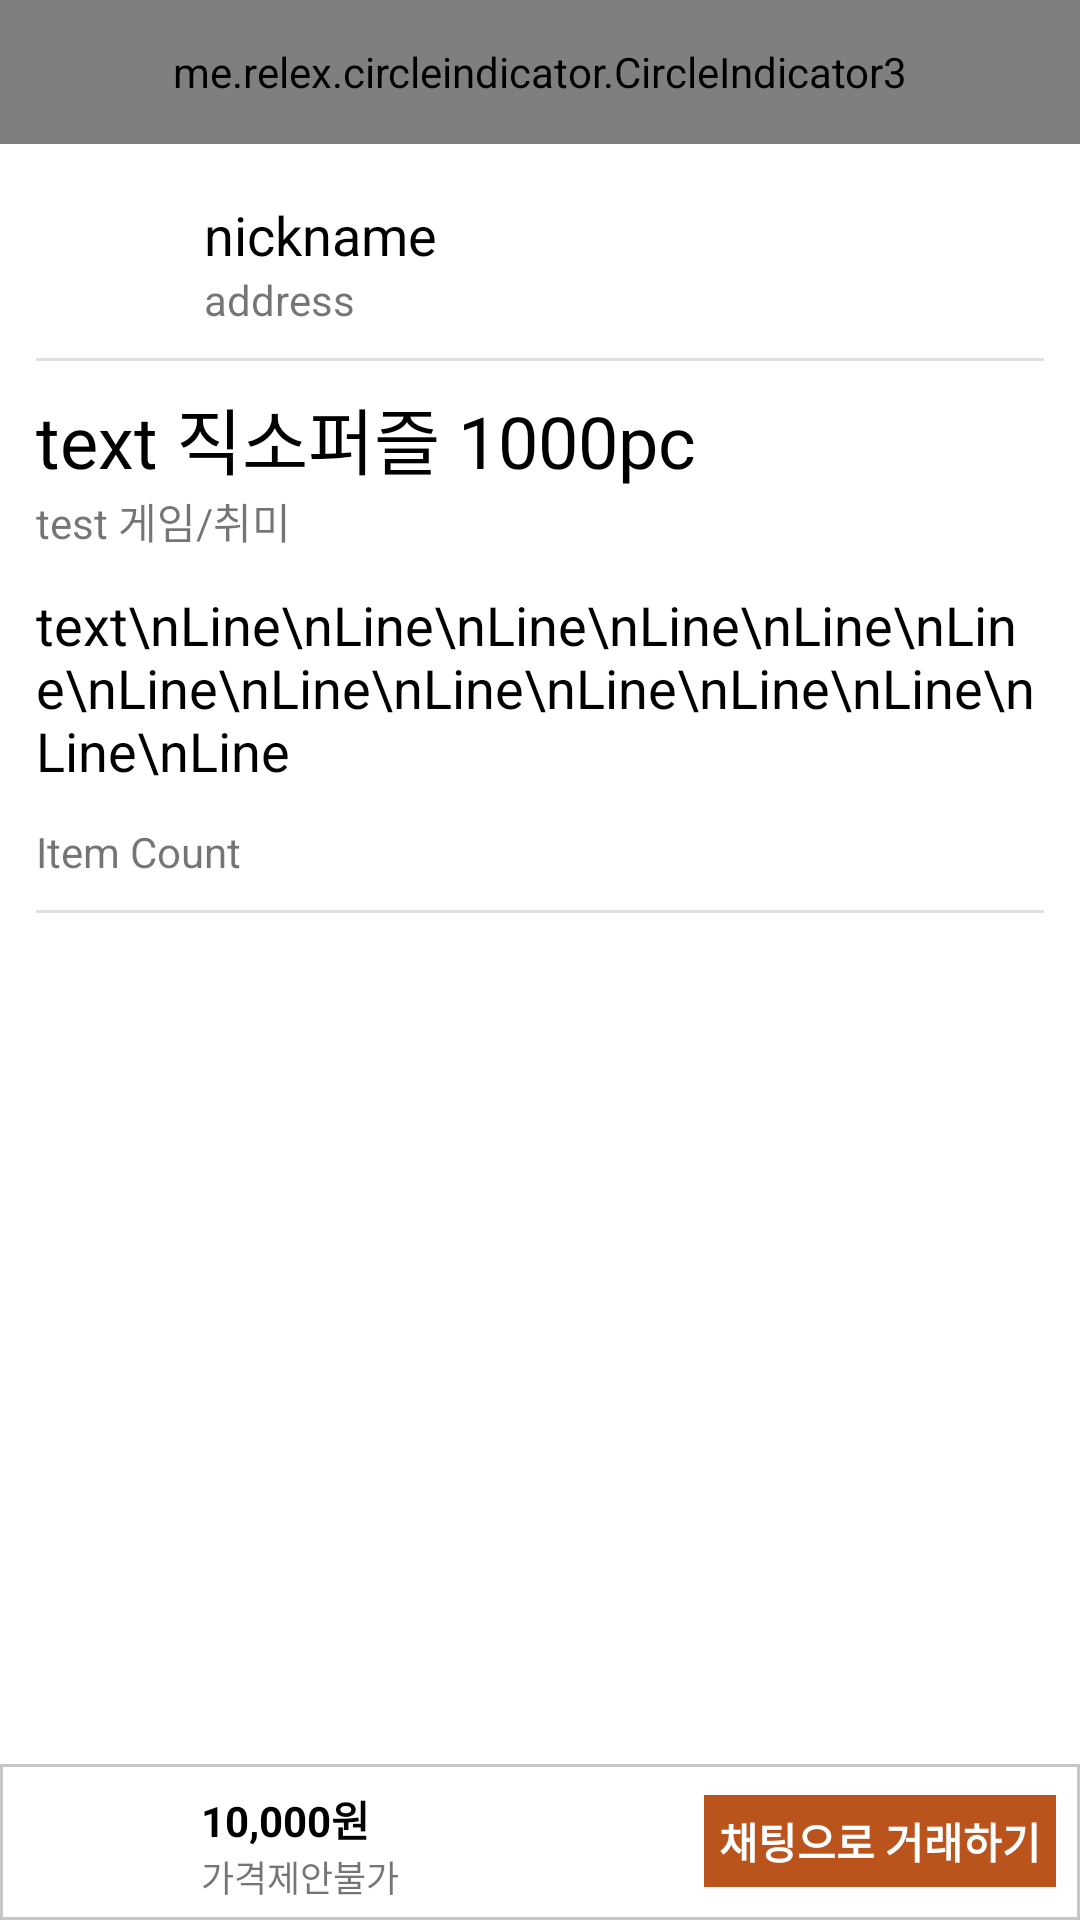

Layout XML and referenced resources for this Android screen:
<!-- AndroidManifest.xml: application theme AppTheme -->
<!-- res/layout/fragment_itempage.xml -->
<?xml version="1.0" encoding="utf-8"?>
<androidx.constraintlayout.widget.ConstraintLayout xmlns:android="http://schemas.android.com/apk/res/android"
    xmlns:app="http://schemas.android.com/apk/res-auto"
    xmlns:tools="http://schemas.android.com/tools"
    android:id="@+id/ip_mainContainer"
    android:layout_width="match_parent"
    android:layout_height="match_parent"
    android:background="#FFFFFF"
    tools:context=".ui.itempage.ItempageFragment">

    <ScrollView
        android:id="@+id/ip_scrollView"
        android:layout_width="match_parent"
        android:layout_height="0dp"
        android:scrollbars="none"
        app:layout_constraintBottom_toTopOf="@+id/ip_cl_botBar"
        app:layout_constraintEnd_toEndOf="parent"
        app:layout_constraintStart_toStartOf="parent"
        app:layout_constraintTop_toTopOf="parent">

        <LinearLayout
            android:layout_width="match_parent"
            android:layout_height="match_parent"
            android:orientation="vertical">

            <FrameLayout
                android:layout_width="match_parent"
                android:layout_height="match_parent">

                <androidx.viewpager2.widget.ViewPager2
                    android:id="@+id/ip_viewPager"
                    android:layout_width="match_parent"
                    android:layout_height="match_parent"
                    android:foreground="@drawable/ip_gradation" />

                <me.relex.circleindicator.CircleIndicator3
                    android:id="@+id/indicator"
                    android:layout_width="match_parent"
                    android:layout_height="48dp"
                    android:layout_gravity="bottom" />
            </FrameLayout>

            <androidx.constraintlayout.widget.ConstraintLayout
                android:layout_width="match_parent"
                android:layout_height="wrap_content"
                android:layout_margin="10dp">

                <ImageView
                    android:id="@+id/ip_iv_myIcon"
                    android:layout_width="50dp"
                    android:layout_height="50dp"
                    app:layout_constraintBottom_toBottomOf="parent"
                    app:layout_constraintStart_toStartOf="parent"
                    app:layout_constraintTop_toTopOf="parent"
                    app:srcCompat="@drawable/ic_launcher_foreground" />

                <TextView
                    android:id="@+id/ipage_tv_nickname"
                    android:layout_width="0dp"
                    android:layout_height="wrap_content"
                    android:layout_marginStart="8dp"
                    android:layout_marginTop="8dp"
                    android:text="nickname"
                    android:textColor="@color/black"
                    android:textSize="18sp"
                    app:layout_constraintBottom_toTopOf="@+id/ipage_tv_address"
                    app:layout_constraintEnd_toEndOf="parent"
                    app:layout_constraintHorizontal_bias="1.0"
                    app:layout_constraintStart_toEndOf="@+id/ip_iv_myIcon"
                    app:layout_constraintTop_toTopOf="parent" />

                <TextView
                    android:id="@+id/ipage_tv_address"
                    android:layout_width="0dp"
                    android:layout_height="wrap_content"
                    android:layout_marginStart="8dp"
                    android:text="address"
                    app:layout_constraintEnd_toEndOf="parent"
                    app:layout_constraintHorizontal_bias="0.0"
                    app:layout_constraintStart_toEndOf="@+id/ip_iv_myIcon"
                    app:layout_constraintTop_toBottomOf="@+id/ipage_tv_nickname" />
            </androidx.constraintlayout.widget.ConstraintLayout>

            <View
                android:id="@+id/divider6"
                android:layout_width="match_parent"
                android:layout_height="1dp"
                android:layout_marginLeft="12dp"
                android:layout_marginRight="12dp"
                android:background="?android:attr/listDivider" />

            <TextView
                android:id="@+id/ipage_tv_title"
                android:layout_width="match_parent"
                android:layout_height="wrap_content"
                android:layout_marginStart="12dp"
                android:layout_marginTop="8dp"
                android:layout_marginEnd="12dp"
                android:text="text 직소퍼즐 1000pc"
                android:textColor="@color/black"
                android:textSize="24sp" />

            <TextView
                android:id="@+id/ipage_tv_category"
                android:layout_width="match_parent"
                android:layout_height="wrap_content"
                android:layout_marginStart="12dp"
                android:layout_marginLeft="12dp"
                android:layout_marginEnd="12dp"
                android:layout_marginRight="12dp"
                android:text="test 게임/취미" />

            <TextView
                android:id="@+id/ipage_tv_substance"
                android:layout_width="match_parent"
                android:layout_height="wrap_content"
                android:layout_margin="12dp"
                android:layout_weight="1"
                android:text="text\nLine\nLine\nLine\nLine\nLine\nLine\nLine\nLine\nLine\nLine\nLine\nLine\nLine\nLine"
                android:textColor="@color/black"
                android:textSize="18sp" />

            <TextView
                android:id="@+id/ipage_tv_count"
                android:layout_width="match_parent"
                android:layout_height="wrap_content"
                android:layout_marginStart="12dp"
                android:layout_marginEnd="12dp"
                android:layout_marginBottom="10dp"
                android:text="Item Count"
                android:textColor="@color/browser_actions_title_color" />

            <View
                android:id="@+id/divider7"
                android:layout_width="match_parent"
                android:layout_height="1dp"
                android:layout_marginLeft="12dp"
                android:layout_marginRight="12dp"
                android:background="?android:attr/listDivider" />

            <FrameLayout
                android:id="@+id/fragdd"
                android:layout_width="match_parent"

                android:layout_height="wrap_content"
                android:layout_margin="12dp"
                android:text="@string/itempage_otheritem"
                android:textColor="@color/black"
                android:textSize="18sp"
                android:textStyle="bold" />

            <FrameLayout
                android:id="@+id/fragdat"
                android:layout_width="match_parent"
                android:layout_height="wrap_content">

            </FrameLayout>
        </LinearLayout>
    </ScrollView>

    <androidx.constraintlayout.widget.ConstraintLayout
        android:id="@+id/ip_cl_botBar"
        android:layout_width="match_parent"
        android:layout_height="0dp"
        android:background="@drawable/bg_outline_strok"
        app:layout_constraintBottom_toBottomOf="parent"
        app:layout_constraintEnd_toEndOf="parent"
        app:layout_constraintStart_toStartOf="parent">

        <ToggleButton
            android:id="@+id/ip_toggleBtn"
            android:layout_width="35dp"
            android:layout_height="35dp"
            android:layout_marginStart="8dp"
            android:layout_marginTop="8dp"
            android:layout_marginBottom="8dp"
            android:background="@drawable/ic_baseline_radio_button_unchecked_24"
            android:textOff=" "
            android:textOn=" "
            app:layout_constraintBottom_toBottomOf="parent"
            app:layout_constraintStart_toStartOf="parent"
            app:layout_constraintTop_toTopOf="parent" />

        <TextView
            android:id="@+id/ip_tv_price"
            android:layout_width="wrap_content"
            android:layout_height="wrap_content"
            android:layout_marginStart="24dp"
            android:layout_marginTop="8dp"
            android:text="10,000원"
            android:textColor="@color/black"
            android:textStyle="bold"
            app:layout_constraintStart_toEndOf="@+id/ip_toggleBtn"
            app:layout_constraintTop_toTopOf="parent" />

        <TextView
            android:id="@+id/ip_tv_nego"
            android:layout_width="wrap_content"
            android:layout_height="wrap_content"
            android:layout_marginStart="24dp"
            android:layout_marginLeft="24dp"
            android:text="가격제안불가"
            android:textSize="12sp"
            app:layout_constraintStart_toEndOf="@+id/ip_toggleBtn"
            app:layout_constraintTop_toBottomOf="@+id/ip_tv_price" />

        <TextView
            android:id="@+id/ip_tv_callChat"
            android:layout_width="wrap_content"
            android:layout_height="wrap_content"
            android:layout_marginTop="8dp"
            android:layout_marginEnd="8dp"
            android:layout_marginBottom="8dp"
            android:background="#BA531C"
            android:padding="5dp"
            android:text="채팅으로 거래하기"
            android:textColor="#FFFFFF"
            android:textSize="14sp"
            android:textStyle="bold"
            app:layout_constraintBottom_toBottomOf="parent"
            app:layout_constraintEnd_toEndOf="parent"
            app:layout_constraintTop_toTopOf="parent" />
    </androidx.constraintlayout.widget.ConstraintLayout>

    <FrameLayout
        android:id="@+id/toolbar_frame_itempage"
        android:layout_width="0dp"
        android:layout_height="?attr/actionBarSize"
        app:layout_constraintEnd_toEndOf="parent"
        app:layout_constraintStart_toStartOf="parent"
        app:layout_constraintTop_toTopOf="parent"/>

</androidx.constraintlayout.widget.ConstraintLayout>
<!-- resources referenced by this layout -->
<resources>
  <!-- drawable bg_outline_strok (drawable) -->
  <?xml version="1.0" encoding="utf-8"?>
  <shape xmlns:android="http://schemas.android.com/apk/res/android">
      <size
          android:width="200dp"
          android:height="50dp"/>
      <stroke
          android:width="1dp"
          android:color="#FFC6C6C6" />
  
  
      <padding
          android:bottom="1dp"/>
  </shape>
  <!-- drawable ip_gradation (drawable) -->
  <?xml version="1.0" encoding="utf-8"?>
  <shape
      xmlns:android="http://schemas.android.com/apk/res/android">
      <gradient
          android:startColor="#66000000"
          android:centerColor="#00ffffff"
          android:endColor="#66000000"
          android:angle="90"/>
  </shape>
  <string name="itempage_otheritem">다른 판매 상품</string>
  <style name="AppTheme" parent="Theme.AppCompat.Light.NoActionBar">
          
         <item name="colorPrimary">#FFDAB9</item>
          <item name="colorPrimaryDark">#FFF0F5</item>
          <item name="colorAccent">#FFF0F5</item>
          
          
          
      </style>
  <!-- not gathered from this repository: default colours our renderer supplied (Android Studio template values) -->
  <color name="black">#FF000000</color>
</resources>
